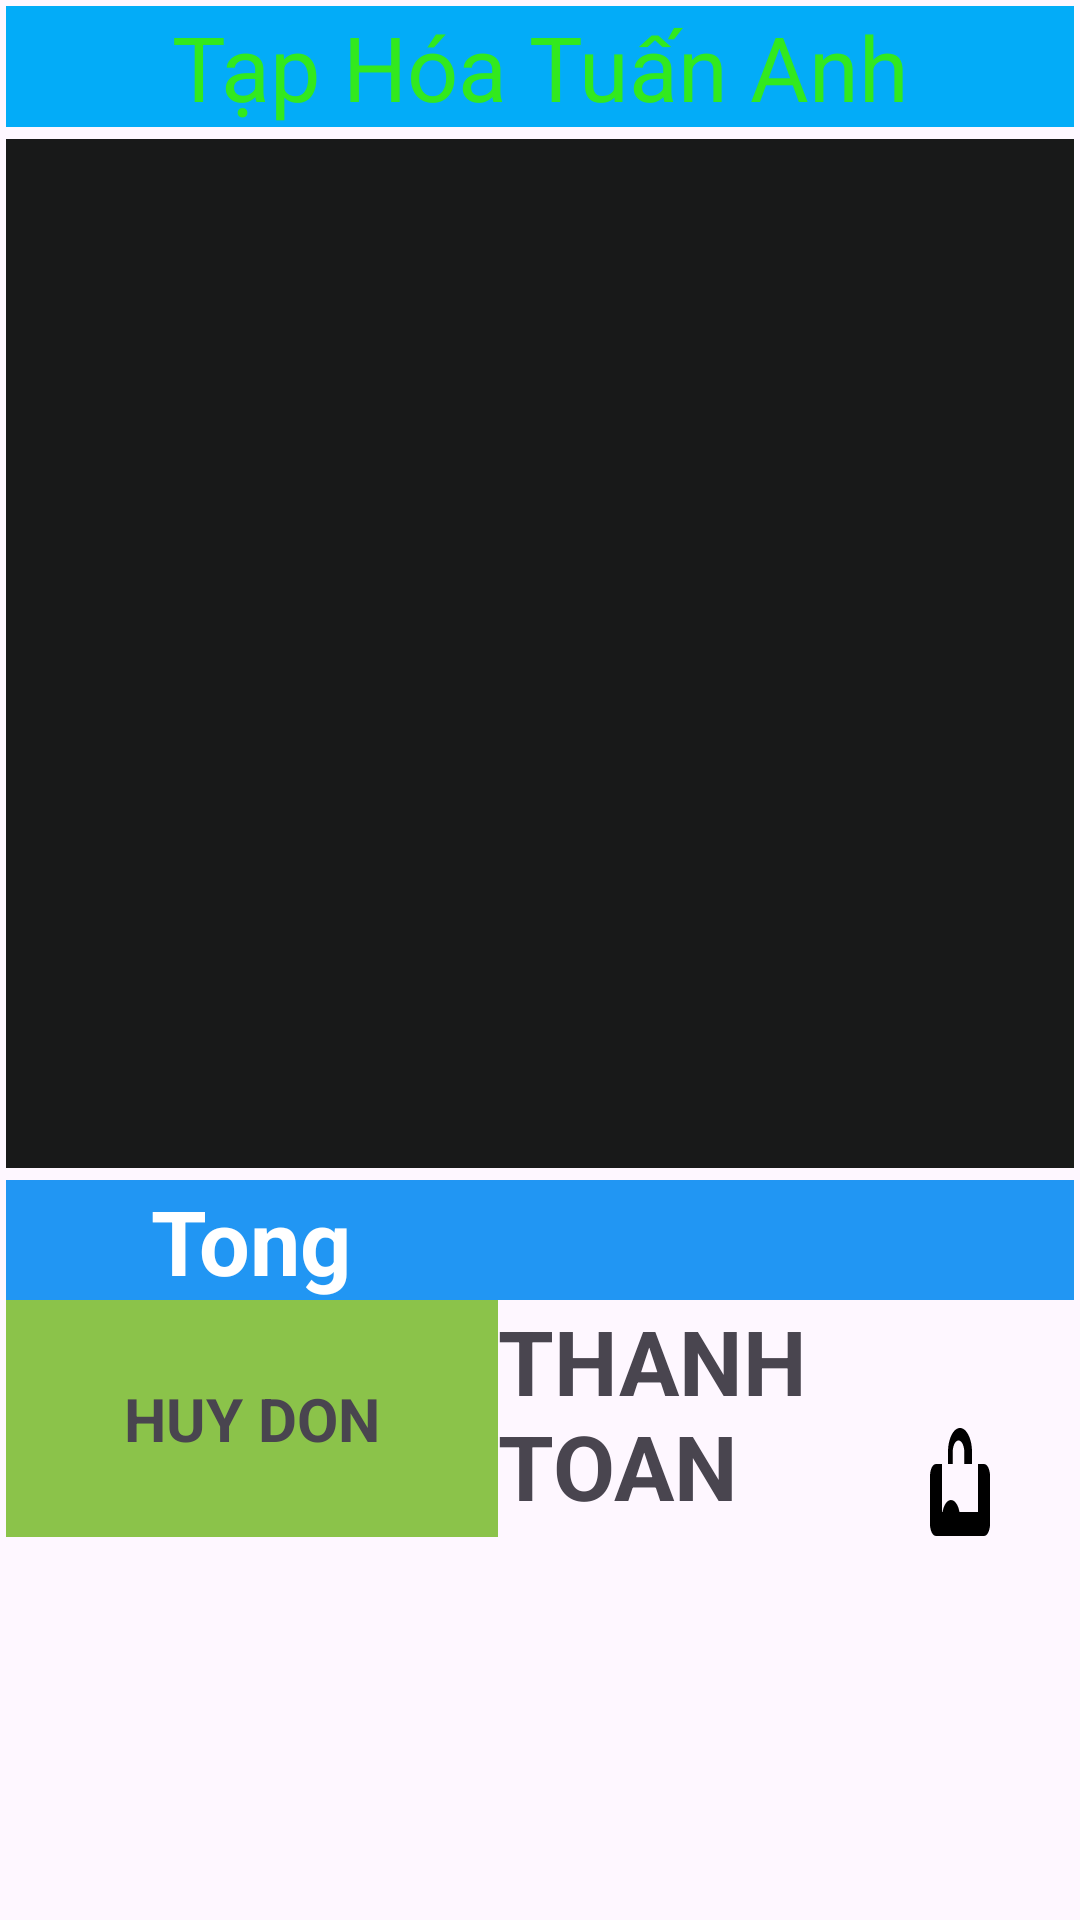

This screen was rendered from an Android layout file. Write that file and the resources it references.
<!-- AndroidManifest.xml: application theme Theme.MyApplicationl -->
<!-- res/layout/fragment_item_2.xml -->
<?xml version="1.0" encoding="utf-8"?>
<LinearLayout xmlns:android="http://schemas.android.com/apk/res/android"
    android:layout_width="match_parent"
    android:layout_height="match_parent"
    android:orientation="vertical">

    <LinearLayout
        android:layout_width="match_parent"
        android:layout_height="wrap_content"
        android:orientation="vertical">

        <TextView
            android:id="@+id/txttieude"
            android:layout_width="match_parent"
            android:layout_height="wrap_content"
            android:layout_marginTop="20dp"
            android:background="#03ACF8"
            android:gravity="center"
            android:text="Tạp Hóa Tuấn Anh"
            android:textColor="#32E91E"
            android:textSize="30dp"
            android:layout_margin="2dp"
            />

        <ListView
            android:id="@+id/lv"
            android:layout_width="match_parent"
            android:layout_height="343dp"
            android:background="#FF181919"
            android:layout_margin="2dp"/>

        <LinearLayout
            android:layout_width="match_parent"
            android:layout_height="match_parent"
            android:layout_weight="2"
            android:orientation="horizontal"
            android:layout_margin="2dp">

            <LinearLayout
                android:layout_width="match_parent"
                android:layout_height="match_parent"
                android:orientation="vertical"
                android:weightSum="3">

                <LinearLayout
                    android:layout_width="match_parent"
                    android:layout_height="match_parent"
                    android:layout_weight="2"
                    android:orientation="horizontal">

                    <LinearLayout
                        android:layout_width="match_parent"
                        android:layout_height="match_parent"
                        android:layout_weight="3"
                        android:orientation="horizontal">

                        <TextView
                            android:id="@+id/tongg"
                            android:layout_width="wrap_content"
                            android:layout_height="match_parent"
                            android:layout_weight="1"
                            android:background="#2196F3"
                            android:gravity="center"
                            android:text="Tong"
                            android:textColor="#ffff"
                            android:textSize="30dp"
                            android:textStyle="bold" />

                        <TextView
                            android:id="@+id/txttong"
                            android:layout_width="wrap_content"
                            android:layout_height="match_parent"
                            android:layout_weight="2"
                            android:background="#2196F3"
                            android:text=""
                            android:textColor="#ffff"
                            android:textSize="30dp"
                            android:textStyle="bold"
                            android:gravity="center"
                            />
                    </LinearLayout>
                </LinearLayout>

                <LinearLayout
                    android:layout_width="match_parent"
                    android:layout_height="match_parent"
                    android:orientation="horizontal"
                    android:weightSum="3">

                    <TextView
                        android:id="@+id/txthuydon"
                        android:layout_width="328dp"
                        android:layout_height="79dp"
                        android:layout_weight="1.5"
                        android:background="#8BC34A"
                        android:gravity="center"
                        android:onClick="huydon_btn"
                        android:text="HUY DON"
                        android:textSize="20dp"
                        android:textStyle="bold" />

                    <TextView
                        android:id="@+id/txtthanhtoan"
                        android:layout_width="match_parent"
                        android:layout_height="match_parent"
                        android:layout_weight="1.5"
                        android:onClick="thanhtoan_btn"
                        android:text="THANH TOAN"
                        android:textSize="30dp"
                        android:textStyle="bold"
                        android:drawableRight="@drawable/icon"
                        />
                </LinearLayout>
            </LinearLayout>
        </LinearLayout>
    </LinearLayout>


</LinearLayout>
<!-- resources referenced by this layout -->
<resources>
  <!-- drawable icon (drawable) -->
  <?xml version="1.0" encoding="utf-8"?>
  <vector xmlns:android="http://schemas.android.com/apk/res/android"
      android:width="50dp"
      android:height="50dp"
      android:viewportWidth="50"
      android:viewportHeight="25">
  
      
      <path
          android:fillColor="#000000"
          android:pathData="M20,10h-4V8c0,-2.2 -1.8,-4 -4,-4s-4,1.8 -4,4v2H4c-1.1,0 -1.99,0.89 -1.99,2L2,20c0,1.1 0.89,2 2,2h16c1.1,0 2,-0.9 2,-2v-8c0,-1.1 -0.9,-2 -2,-2zM9.58,8c0,-1.05,0.85,-1.92,1.92,-1.92s1.92,0.87 1.92,1.92v2h-3.84V8zM18,18L6,18L6,10h12v8z" />
  
      
      <path
          android:fillColor="#000000"
          android:pathData="M9,16c1.66,0 3,1.34 3,3s-1.34,3 -3,3 -3,-1.34 -3,-3 1.34,-3 3,-3zM9,20c0.55,0 1,-0.45 1,-1s-0.45,-1 -1,-1 -1,0.45 -1,1 0.45,1 1,1z" />
  </vector>
  <style name="Theme.MyApplicationl" parent="Base.Theme.MyApplicationl" />
  <style name="Base.Theme.MyApplicationl" parent="Theme.Material3.DayNight.NoActionBar">
          
          
      </style>
</resources>
